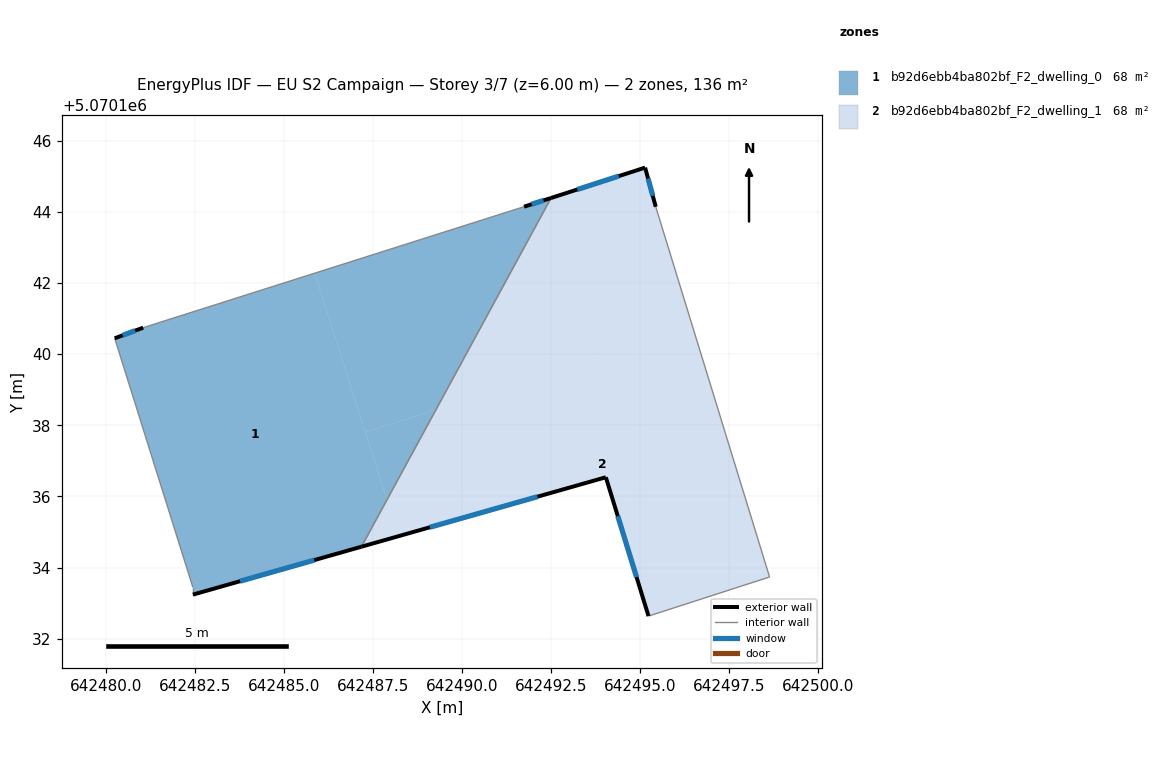
=== STOREY PLAN SPEC (per zone: floor XY polygon, exterior-wall plan segments, windows/doors) ===
zone 1: b92d6ebb4ba802bf_F2_dwelling_0  (68.2 m²)
  floor: (642485.85, 5070142.28) (642487.88, 5070135.90) (642487.17, 5070134.59) (642482.43, 5070133.24) (642482.43, 5070133.44) (642480.23, 5070140.45) (642481.03, 5070140.75)
  floor: (642489.26, 5070138.44) (642487.88, 5070135.90) (642487.28, 5070137.81)
  floor: (642492.50, 5070144.39) (642489.26, 5070138.44) (642487.28, 5070137.81) (642485.85, 5070142.28) (642491.74, 5070144.15)
  exterior wall: (642481.03, 5070140.75) – (642480.23, 5070140.45)  [0.9 m]
    window: (642480.81, 5070140.66) – (642480.46, 5070140.53)  [0.5 m²]
  exterior wall: (642492.50, 5070144.39) – (642491.74, 5070144.15)  [0.8 m]
    window: (642492.29, 5070144.32) – (642491.95, 5070144.22)  [0.5 m²]
  exterior wall: (642482.43, 5070133.24) – (642487.17, 5070134.59)  [4.9 m]
    window: (642483.76, 5070133.62) – (642485.84, 5070134.21)  [2.9 m²]
  interior walls: 4
zone 2: b92d6ebb4ba802bf_F2_dwelling_1  (68.2 m²)
  floor: (642496.49, 5070140.74) (642498.64, 5070133.74) (642495.24, 5070132.64) (642494.04, 5070136.54) (642488.21, 5070134.88) (642487.88, 5070135.90) (642489.26, 5070138.44)
  floor: (642495.14, 5070145.25) (642495.44, 5070144.14) (642496.49, 5070140.74) (642489.26, 5070138.44) (642492.50, 5070144.39)
  floor: (642487.88, 5070135.90) (642488.21, 5070134.88) (642487.17, 5070134.59)
  exterior wall: (642494.04, 5070136.54) – (642495.24, 5070132.64)  [4.1 m]
    window: (642494.38, 5070135.45) – (642494.90, 5070133.73)  [2.4 m²]
  exterior wall: (642487.17, 5070134.59) – (642494.04, 5070136.54)  [7.1 m]
    window: (642489.09, 5070135.13) – (642492.11, 5070135.99)  [4.1 m²]
  exterior wall: (642495.14, 5070145.25) – (642492.50, 5070144.39)  [2.8 m]
    window: (642494.40, 5070145.01) – (642493.24, 5070144.63)  [1.6 m²]
  exterior wall: (642495.44, 5070144.14) – (642495.14, 5070145.25)  [1.1 m]
    window: (642495.36, 5070144.45) – (642495.23, 5070144.94)  [0.7 m²]
  interior walls: 3

=== DERIVED (storey summary) ===
Building: EU S2 Campaign
Storey: 3 of 7  (floor level z = 6.00 m)
Storey gross floor area: 136.4 m²
Zones on this storey: 2
  - b92d6ebb4ba802bf_F2_dwelling_0: floor 68.2 m²; exterior wall 6.6 m (19.7 m²); 3 window(s) 3.8 m²; WWR 19.3%
  - b92d6ebb4ba802bf_F2_dwelling_1: floor 68.2 m²; exterior wall 15.1 m (45.4 m²); 4 window(s) 8.8 m²; WWR 19.3%
Zone adjacency (shared interzone walls):
  - b92d6ebb4ba802bf_F2_dwelling_0 ↔ b92d6ebb4ba802bf_F2_dwelling_1